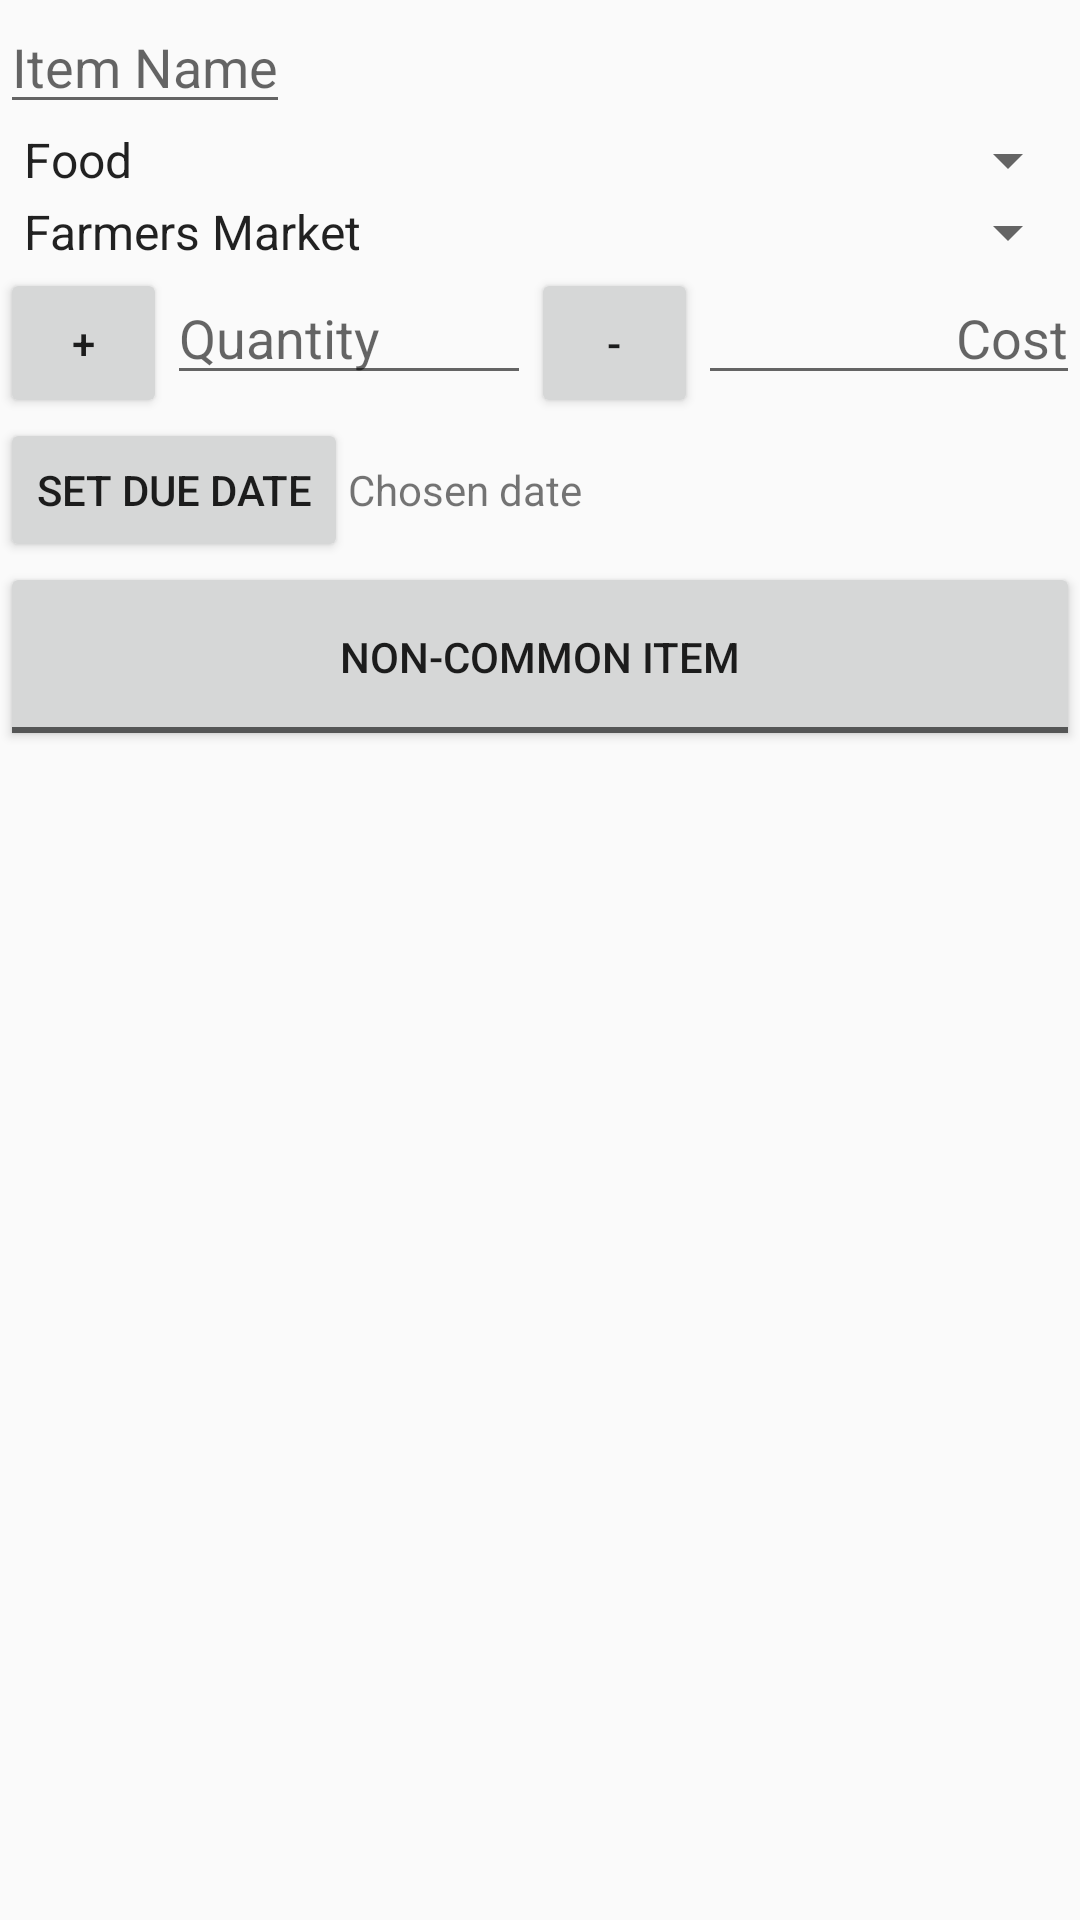

The Android layout XML behind this screen, and the referenced resources:
<!-- AndroidManifest.xml: application theme Theme.AppCompat.Light.NoActionBar -->
<!-- res/layout/activity_add_list.xml -->
<?xml version="1.0" encoding="utf-8"?>
<ScrollView
    xmlns:android="http://schemas.android.com/apk/res/android"
    android:id="@+id/ScrollView01"
    android:layout_width="wrap_content"
    android:layout_height="wrap_content"
    android:scrollbars="vertical">
    <RelativeLayout
        android:layout_width="fill_parent"
        android:orientation="vertical"
        android:layout_height="wrap_content">

        <EditText
            android:id="@+id/item_name"
            android:layout_height="wrap_content"
            android:layout_width="wrap_content"
            android:hint="@string/item_name"
            android:inputType="text"/>

        <Spinner
            android:id="@+id/category"
            android:layout_height="wrap_content"
            android:prompt="@string/category"
            android:layout_width="fill_parent"
            android:entries="@array/category_list"
            android:spinnerMode="dropdown"
            android:layout_below="@id/item_name"
            android:focusable="true" />

        <Spinner
            android:id="@+id/location"
            android:layout_height="wrap_content"
            android:prompt="@string/category"
            android:layout_width="match_parent"
            android:entries="@array/location_list"
            android:layout_gravity="center_horizontal"
            android:spinnerMode="dropdown"
            android:layout_below="@id/category"
            android:focusable="true" />

        <LinearLayout
            android:id="@+id/layout1"
            android:layout_width="match_parent"
            android:layout_height="match_parent"
            android:layout_below="@id/location"
            android:orientation="horizontal">

            <Button
                android:id="@+id/quantity_up"
                android:layout_width="50dp"
                android:layout_height="50dp"
                android:layout_weight="1"
                android:text="+"/>

            <EditText
                android:id="@+id/item_quantity"
                android:layout_height="wrap_content"
                android:layout_width="wrap_content"
                android:hint="@string/item_quantity"
                android:layout_weight="8"
                android:inputType="number" />

            <Button
                android:id="@+id/quantity_down"
                android:layout_width="50dp"
                android:layout_height="50dp"
                android:layout_weight="1"
                android:text="-"/>

            <EditText
                android:id="@+id/item_cost"
                android:layout_height="wrap_content"
                android:layout_width="wrap_content"
                android:inputType="number"
                android:textAlignment="textEnd"
                android:layout_weight="14"
                android:hint="@string/item_cost" />
        </LinearLayout>

        <LinearLayout
            android:id="@+id/layout2"
            android:layout_width="match_parent"
            android:layout_height="match_parent"
            android:layout_below="@id/layout1"
            android:orientation="horizontal">

            <Button
                android:id="@+id/date_picker"
                android:layout_width="wrap_content"
                android:layout_height="wrap_content"
                android:text="@string/due"
                android:onClick="showDatePickerDialog" />

            <TextView
                android:layout_width="match_parent"
                android:layout_height="wrap_content"
                android:text="Chosen date"/>
        </LinearLayout>

        <ToggleButton
            android:id="@+id/favourite"
            android:layout_width="match_parent"
            android:layout_height="63dp"
            android:textOn="Common item"
            android:textOff="Non-common item"
            android:layout_below="@id/layout2" />


    </RelativeLayout>
</ScrollView>
<!-- resources referenced by this layout -->
<resources>
  <string-array name="category_list">
          <item>@string/category1</item>
          <item>@string/category2</item>
          <item>@string/category3</item>
          <item>@string/category4</item>
      </string-array>
  <string-array name="location_list">
          <item>@string/location1</item>
          <item>@string/location2</item>
          <item>@string/location3</item>
          <item>@string/location4</item>
          <item>@string/location5</item>
          <item>@string/location6</item>
          <item>@string/location7</item>
          <item>@string/location8</item>
          <item>@string/location9</item>
          <item>@string/location10</item>
          <item>@string/location11</item>
          <item>@string/location12</item>
          <item>@string/location13</item>
          <item>@string/location14</item>
          <item>@string/location15</item>
          <item>@string/location16</item>
  
      </string-array>
  <string name="category">Category</string>
  <string name="due">Set due date</string>
  <string name="item_cost">Cost</string>
  <string name="item_name">Item Name</string>
  <string name="item_quantity">Quantity</string>
  <string name="category1">Food</string>
  <string name="category2">Bathroom</string>
  <string name="category3">Household</string>
  <string name="category4">Clothing</string>
  <string name="location1">Farmers Market</string>
  <string name="location2">Frys</string>
  <string name="location3">Sprouts</string>
  <string name="location4">Natural Grocers</string>
  <string name="location5">Whole Foods</string>
  <string name="location6">Bashas</string>
  <string name="location7">Albertsons</string>
  <string name="location8">Kohl\'s</string>
  <string name="location9">Dillard\'s</string>
  <string name="location10">JC Penny</string>
  <string name="location11">Walmart</string>
  <string name="location12">Target</string>
  <string name="location13">Safeway</string>
  <string name="location14">Macy\'s</string>
  <string name="location15">Best Buy</string>
  <string name="location16">Sears</string>
</resources>
